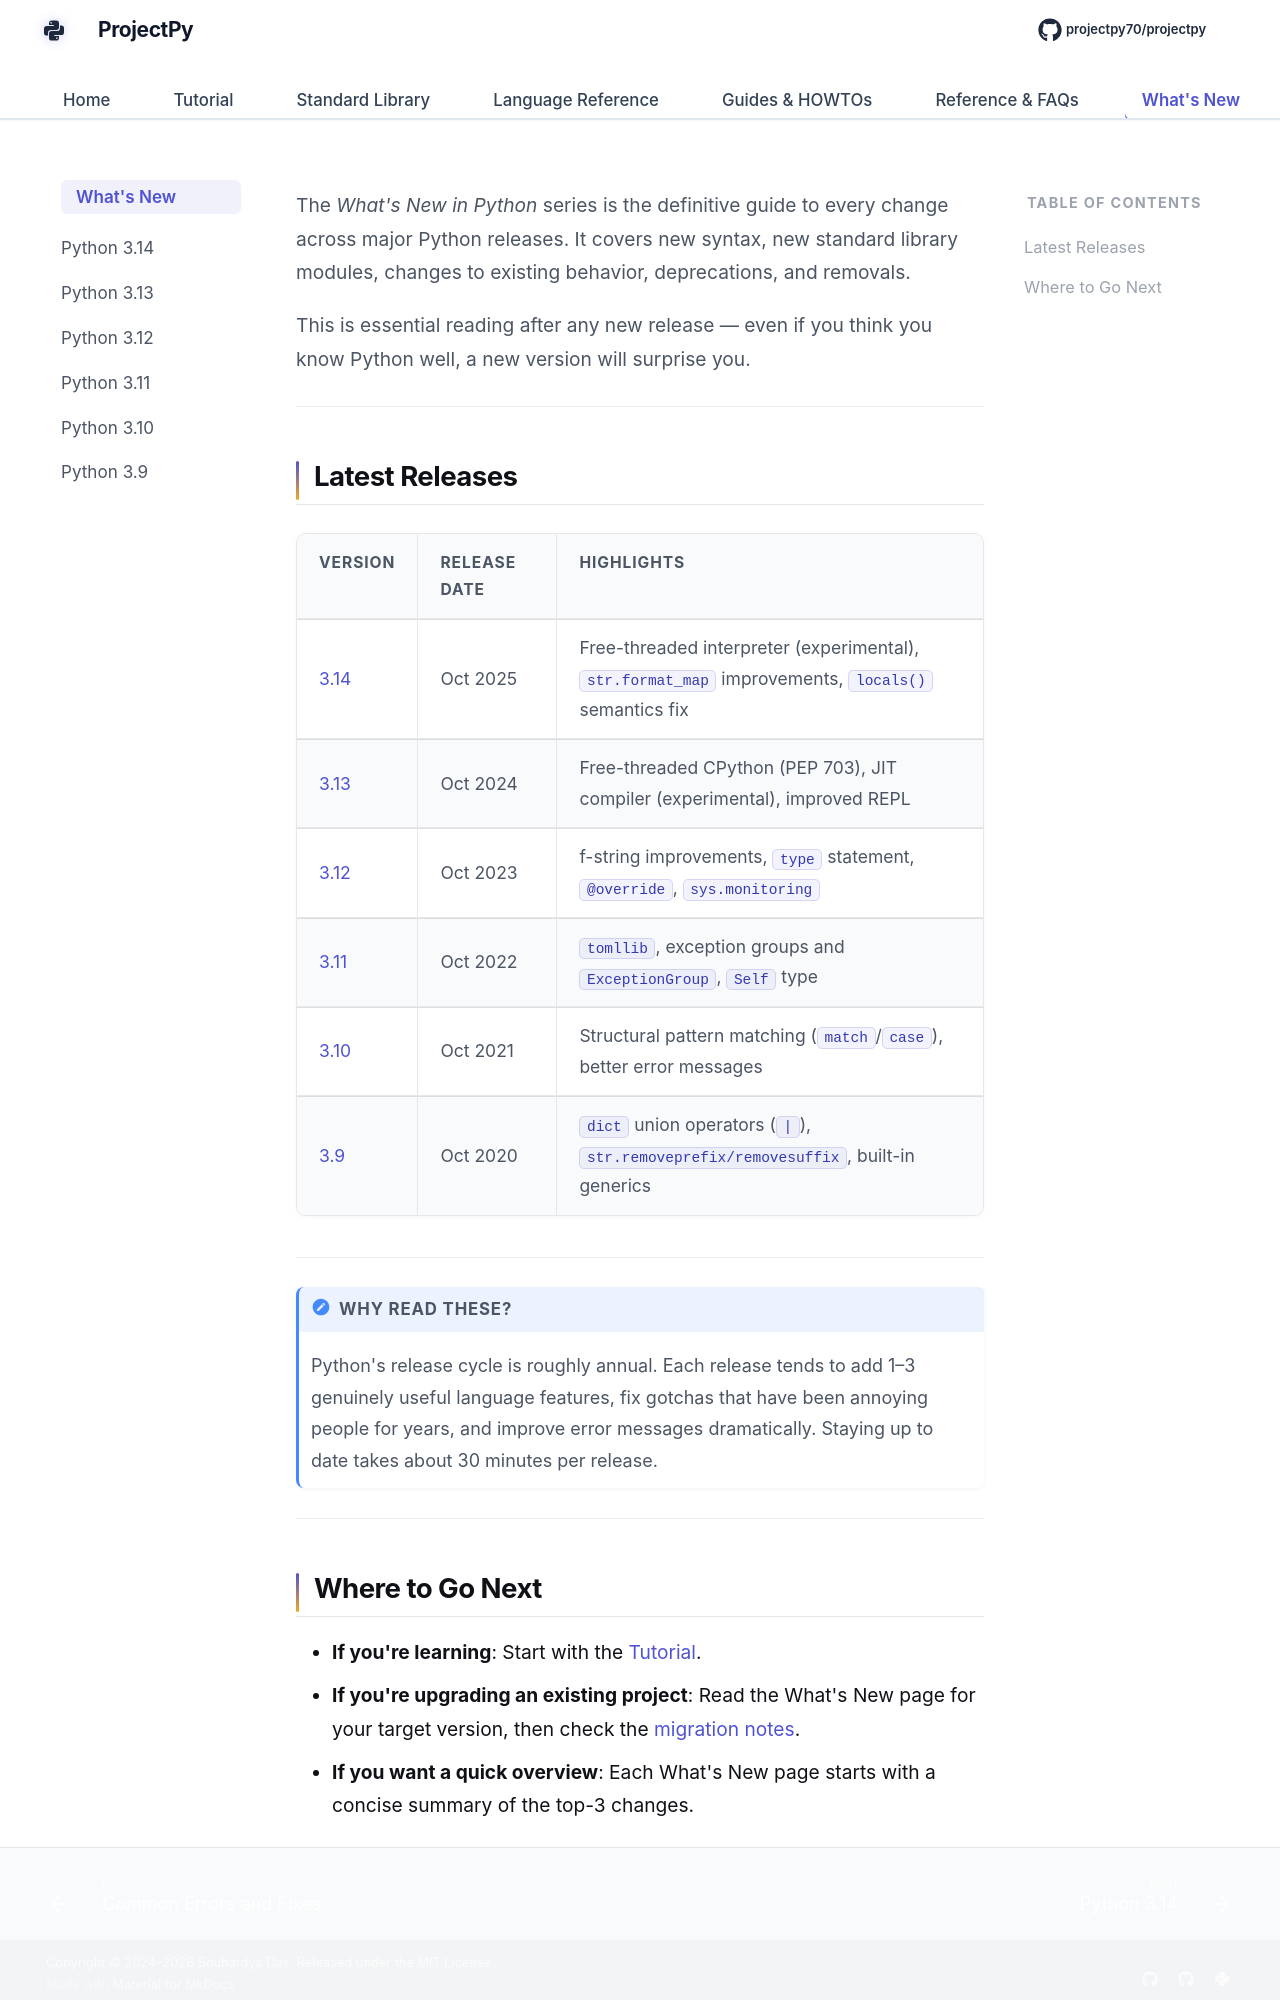

repository: Sdas2003810/projectpy · page: whats-new/index.html · generator: mkdocs

# What's New in Python

The *What's New in Python* series is the definitive guide to every change across major Python releases. It covers new syntax, new standard library modules, changes to existing behavior, deprecations, and removals.

This is essential reading after any new release — even if you think you know Python well, a new version will surprise you.

---

## Latest Releases

| Version | Release Date | Highlights |
|---------|-------------|------------|
| [3.14](3.14.md) | Oct 2025 | Free-threaded interpreter (experimental), `str.format_map` improvements, `locals()` semantics fix |
| [3.13](3.13.md) | Oct 2024 | Free-threaded CPython (PEP 703), JIT compiler (experimental), improved REPL |
| [3.12](3.12.md) | Oct 2023 | f-string improvements, `type` statement, `@override`, `sys.monitoring` |
| [3.11](3.11.md) | Oct 2022 | `tomllib`, exception groups and `ExceptionGroup`, `Self` type |
| [3.10](3.10.md) | Oct 2021 | Structural pattern matching (`match`/`case`), better error messages |
| [3.9](3.9.md)   | Oct 2020  | `dict` union operators (`|`), `str.removeprefix/removesuffix`, built-in generics |

---

!!! note "Why Read These?"
    Python's release cycle is roughly annual. Each release tends to add 1–3 genuinely useful language features, fix gotchas that have been annoying people for years, and improve error messages dramatically. Staying up to date takes about 30 minutes per release.

---
